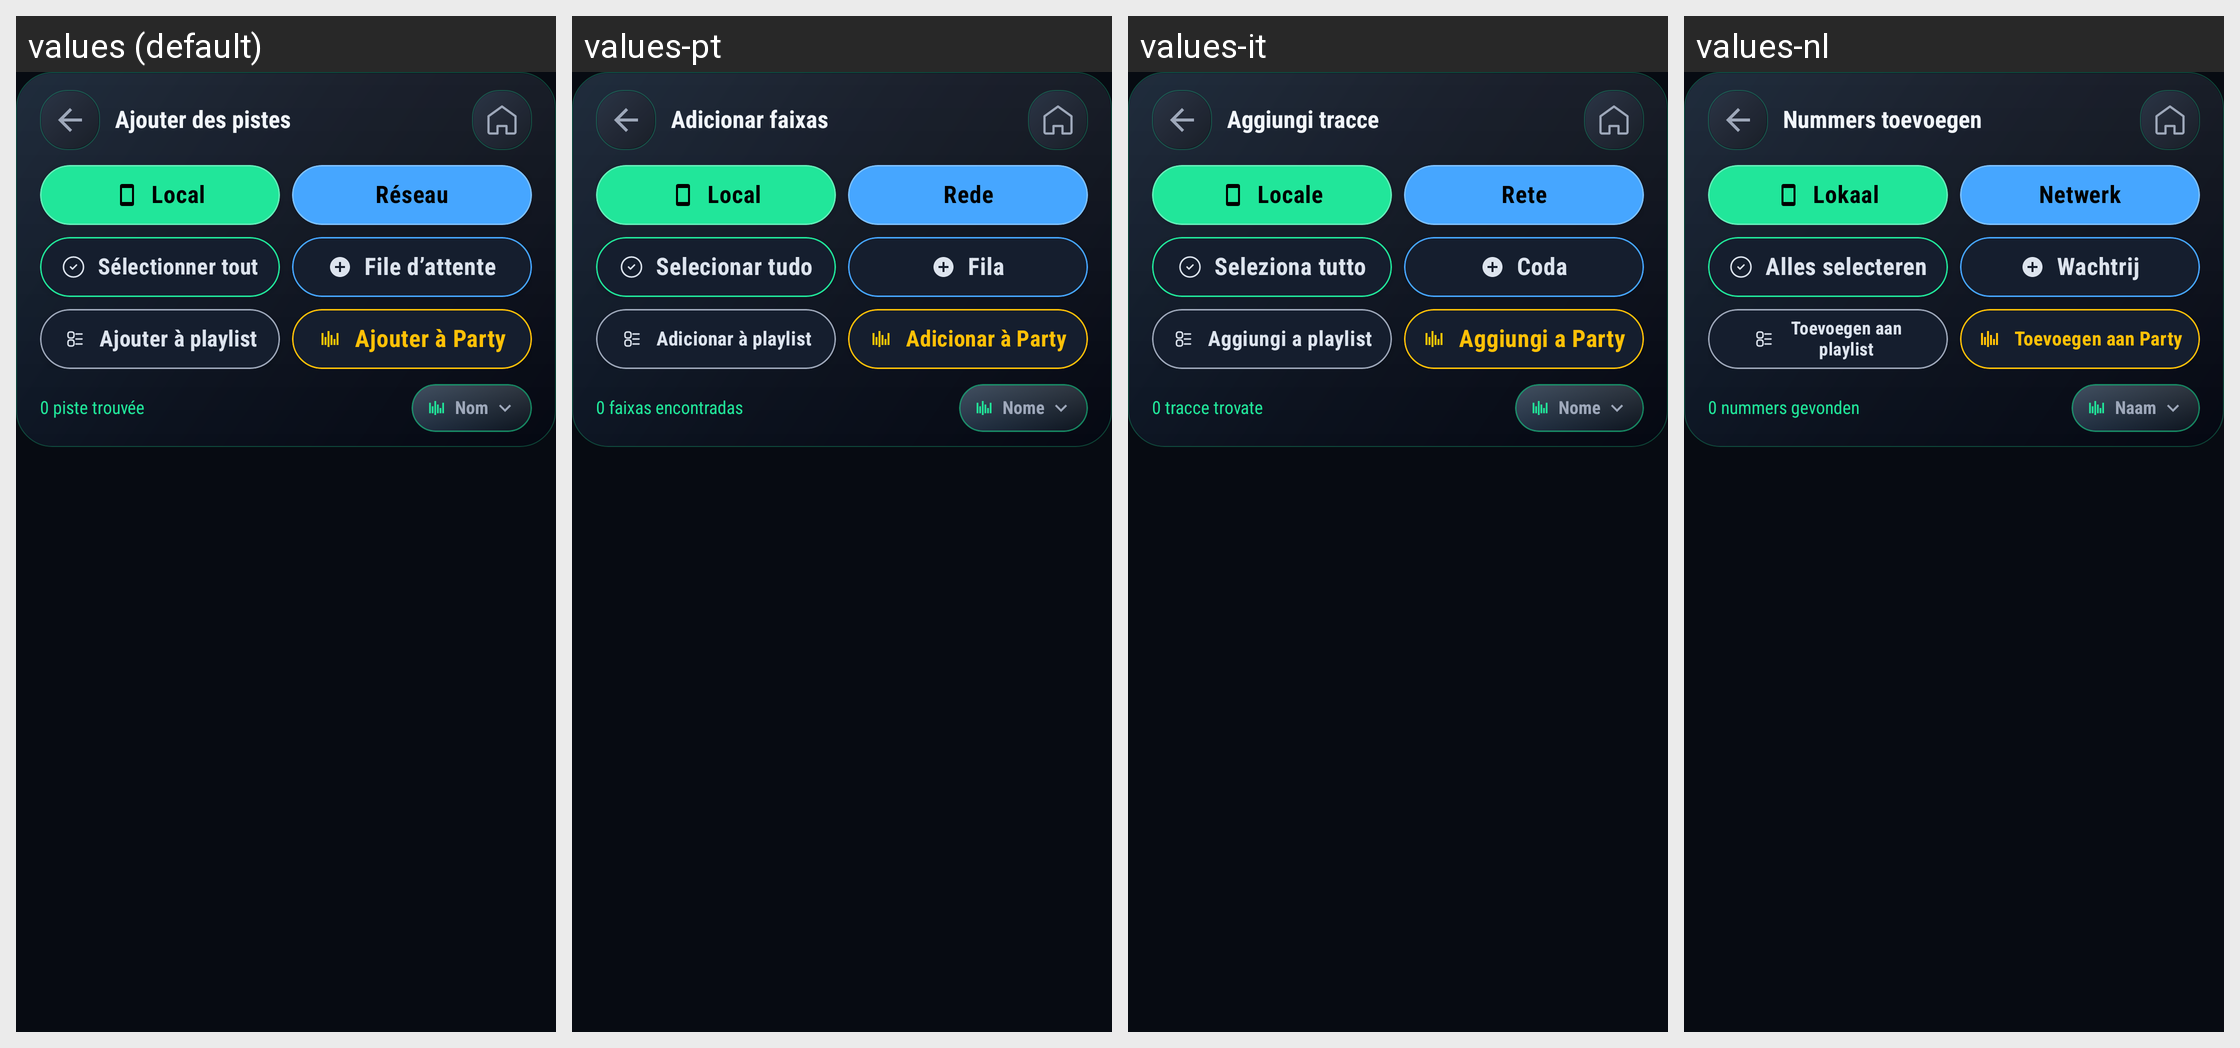

Strings drawn on this Android screen and how each of the app's shown locales translates them:
Android screen res/layout/activity_audio_browser.xml rendered under 4 locales, left to right: values (default), values-pt, values-it, values-nl. Device: Nexus 5 (rendered at 1080×1920; each locale shown at half size, 540×960, under a caption strip naming it); theme Theme.BlazePlayer.
Other locales in the repository, not shown: values-ar, values-de, values-en, values-es, values-hi, values-in, values-ru, values-uk.
Strings drawn on this screen, with the default value and each locale's value (text and hints the layout hard-codes, and strings that could not be matched under every locale, appear in the picture but are not listed):

add_tracks
  values: Ajouter des pistes
  values-pt: Adicionar faixas
  values-it: Aggiungi tracce
  values-nl: Nummers toevoegen

tab_local
  values: Local
  values-pt: Local
  values-it: Locale
  values-nl: Lokaal

tab_network
  values: Réseau
  values-pt: Rede
  values-it: Rete
  values-nl: Netwerk

select_all
  values: Sélectionner tout
  values-pt: Selecionar tudo
  values-it: Seleziona tutto
  values-nl: Alles selecteren

queue_short
  values: File d’attente
  values-pt: Fila
  values-it: Coda
  values-nl: Wachtrij

add_to_playlist_short
  values: Ajouter à playlist
  values-pt: Adicionar à playlist
  values-it: Aggiungi a playlist
  values-nl: Toevoegen aan playlist

add_to_party_short
  values: Ajouter à Party
  values-pt: Adicionar à Party
  values-it: Aggiungi a Party
  values-nl: Toevoegen aan Party

no_track_found
  values: 0 piste trouvée
  values-pt: 0 faixas encontradas
  values-it: 0 tracce trovate
  values-nl: 0 nummers gevonden

name_label
  values: Nom
  values-pt: Nome
  values-it: Nome
  values-nl: Naam
